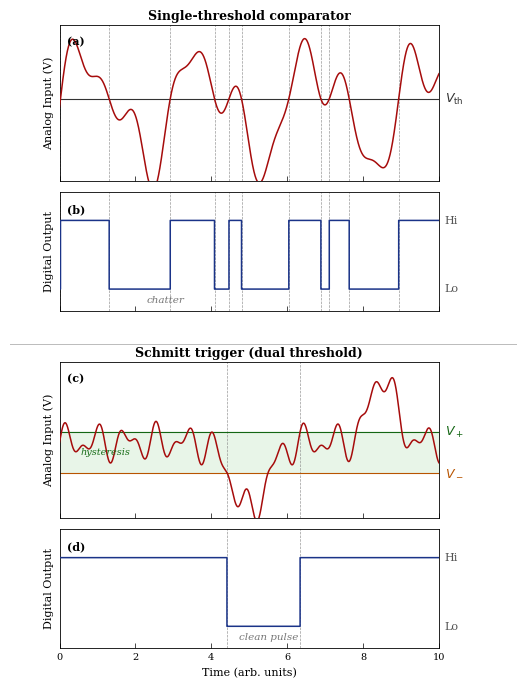

Here is the Python script that generated this plot: (Note: this script raises an exception after producing the figure.)
"""
schmitt_trigger_plot.py
Academic-style Schmitt trigger vs single-threshold comparator figure.
"""

import numpy as np
import matplotlib.pyplot as plt
import matplotlib.gridspec as gridspec
from matplotlib import rcParams

# ── Style ─────────────────────────────────────────────────────────────────────
rcParams.update({
    'font.family':       'serif',
    'font.serif':        ['DejaVu Serif', 'Times New Roman', 'Times'],
    'font.size':         8,
    'axes.labelsize':    8,
    'axes.titlesize':    9,
    'xtick.labelsize':   7,
    'ytick.labelsize':   7,
    'axes.linewidth':    0.6,
    'xtick.major.width': 0.5,
    'ytick.major.width': 0.5,
    'xtick.direction':   'in',
    'ytick.direction':   'in',
    'figure.dpi':        300,
})

# ── Signals ───────────────────────────────────────────────────────────────────
t = np.linspace(0, 10, 10000)

# Single threshold signal — smooth wave crossing threshold many times
signal_single = 0.3*np.sin(2.1*t) + 0.15*np.sin(4.3*t) + 0.1*np.sin(7*t) + 0.5
Vth = 0.55
digital_single = (signal_single > Vth).astype(float)
switch_idx_single = np.where(np.diff(digital_single) != 0)[0] + 1
switch_times_single = t[switch_idx_single]

# Dual threshold signal — noisy baseline, one dip below V-, one rise above V+
signal_dual = 0.08*np.sin(8*t) + 0.06*np.sin(13*t) + 0.55
signal_dual -= 0.45 * np.exp(-((t - 5.0)**2) / 0.4)
signal_dual += 0.45 * np.exp(-((t - 8.5)**2) / 0.2)
Vpos = 0.62
Vneg = 0.35

digital_schmitt = np.zeros(len(t))
state = 1
for i in range(len(t)):
    if state == 1 and signal_dual[i] < Vneg:
        state = 0
    elif state == 0 and signal_dual[i] > Vpos:
        state = 1
    digital_schmitt[i] = state

switch_idx_dual = np.where(np.diff(digital_schmitt) != 0)[0] + 1
switch_times_dual = t[switch_idx_dual]

# ── Colors ────────────────────────────────────────────────────────────────────
col_sig    = '#A60C0C'
col_dig    = '#1A3388'
col_thresh = '#333333'
col_vpos   = '#146614'
col_vneg   = '#B85400'
col_band   = '#E8F5E8'
col_sw     = '#888888'

# ── Figure layout ─────────────────────────────────────────────────────────────
fig = plt.figure(figsize=(5.5, 7.0), facecolor='white')

outer = gridspec.GridSpec(
    2, 1, figure=fig,
    height_ratios=[1, 1],
    hspace=0.18,
    left=0.13, right=0.82,
    top=0.96, bottom=0.07
)

gs_top = gridspec.GridSpecFromSubplotSpec(
    2, 1, subplot_spec=outer[0],
    hspace=0.08, height_ratios=[1.3, 1]
)
gs_bot = gridspec.GridSpecFromSubplotSpec(
    2, 1, subplot_spec=outer[1],
    hspace=0.08, height_ratios=[1.3, 1]
)

ax1 = fig.add_subplot(gs_top[0])   # analog single
ax2 = fig.add_subplot(gs_top[1])   # digital single
ax3 = fig.add_subplot(gs_bot[0])   # analog dual
ax4 = fig.add_subplot(gs_bot[1])   # digital dual

def draw_switch_lines(ax, switch_times, ymin, ymax, color, lw=0.5):
    for tx in switch_times:
        ax.axvline(tx, color=color, linewidth=lw, linestyle='--',
                   zorder=1, alpha=0.85)

# ── (a) Single threshold — Analog Input ──────────────────────────────────────
draw_switch_lines(ax1, switch_times_single, 0.05, 1.00, col_sw)
ax1.plot(t, signal_single, color=col_sig, linewidth=1.1, zorder=3)
ax1.axhline(Vth, color=col_thresh, linewidth=0.8, zorder=2)
ax1.text(10.15, Vth, r'$V_\mathrm{th}$', fontsize=9, color=col_thresh,
         va='center', clip_on=False)
ax1.text(0.02, 0.93, '(a)', transform=ax1.transAxes,
         fontsize=8, fontweight='bold', va='top')
ax1.set_ylabel('Analog Input (V)')
ax1.set_title('Single-threshold comparator', fontweight='bold', pad=4)
ax1.set_xlim(0, 10)
ax1.set_ylim(0.05, 1.00)
ax1.set_yticks([])
ax1.set_xticklabels([])
for spine in ax1.spines.values():
    spine.set_linewidth(0.6)

# ── (b) Single threshold — Digital Output ─────────────────────────────────────
draw_switch_lines(ax2, switch_times_single, -0.32, 1.42, col_sw)
ax2.step(t, digital_single, where='post', color=col_dig, linewidth=1.1, zorder=3)
ax2.text(0.02, 0.90, '(b)', transform=ax2.transAxes,
         fontsize=8, fontweight='bold', va='top')
ax2.set_ylabel('Digital Output')
ax2.text(10.15, 1.0, 'Hi', fontsize=8, color='#555555', va='center',
         clip_on=False)
ax2.text(10.15, 0.0, 'Lo', fontsize=8, color='#555555', va='center',
         clip_on=False)
ax2.text(2.8, -0.20, 'chatter', fontsize=7.5, color='#777777',
         ha='center', style='italic')
ax2.set_xlim(0, 10)
ax2.set_ylim(-0.32, 1.42)
ax2.set_yticks([])
ax2.set_xticklabels([])
for spine in ax2.spines.values():
    spine.set_linewidth(0.6)

# Divider between sections
fig.add_artist(plt.Line2D(
    [0.04, 0.96], [0.505, 0.505],
    transform=fig.transFigure,
    color='#bbbbbb', linewidth=0.7, linestyle='-'
))

# ── (c) Schmitt trigger — Analog Input ────────────────────────────────────────
ax3.fill_between(t, Vneg, Vpos, color=col_band, zorder=1)
draw_switch_lines(ax3, switch_times_dual, 0.05, 1.08, col_sw)
ax3.plot(t, signal_dual, color=col_sig, linewidth=1.1, zorder=3)
ax3.axhline(Vpos, color=col_vpos, linewidth=0.8, zorder=2)
ax3.axhline(Vneg, color=col_vneg, linewidth=0.8, zorder=2)
ax3.text(10.15, Vpos, r'$V_+$', fontsize=9, color=col_vpos,
         va='center', clip_on=False)
ax3.text(10.15, Vneg, r'$V_-$', fontsize=9, color=col_vneg,
         va='center', clip_on=False)
ax3.text(0.55, (Vpos+Vneg)/2, 'hysteresis', fontsize=7,
         color='#1a6e1a', va='center', style='italic')
ax3.text(0.02, 0.93, '(c)', transform=ax3.transAxes,
         fontsize=8, fontweight='bold', va='top')
ax3.set_ylabel('Analog Input (V)')
ax3.set_title('Schmitt trigger (dual threshold)', fontweight='bold', pad=4)
ax3.set_xlim(0, 10)
ax3.set_ylim(0.05, 1.08)
ax3.set_yticks([])
ax3.set_xticklabels([])
for spine in ax3.spines.values():
    spine.set_linewidth(0.6)

# ── (d) Schmitt trigger — Digital Output ──────────────────────────────────────
draw_switch_lines(ax4, switch_times_dual, -0.32, 1.42, col_sw)
ax4.step(t, digital_schmitt, where='post', color=col_dig, linewidth=1.1, zorder=3)
ax4.text(0.02, 0.90, '(d)', transform=ax4.transAxes,
         fontsize=8, fontweight='bold', va='top')
ax4.set_ylabel('Digital Output')
ax4.set_xlabel('Time (arb. units)')
ax4.text(10.15, 1.0, 'Hi', fontsize=8, color='#555555', va='center',
         clip_on=False)
ax4.text(10.15, 0.0, 'Lo', fontsize=8, color='#555555', va='center',
         clip_on=False)
ax4.text(5.5, -0.20, 'clean pulse', fontsize=7.5, color='#777777',
         ha='center', style='italic')
ax4.set_xlim(0, 10)
ax4.set_ylim(-0.32, 1.42)
ax4.set_yticks([])
for spine in ax4.spines.values():
    spine.set_linewidth(0.6)

plt.savefig('/mnt/user-data/outputs/schmitt_trigger_comparison.png',
            dpi=300, bbox_inches='tight', facecolor='white')
print("Saved: schmitt_trigger_comparison.png")
plt.show()
